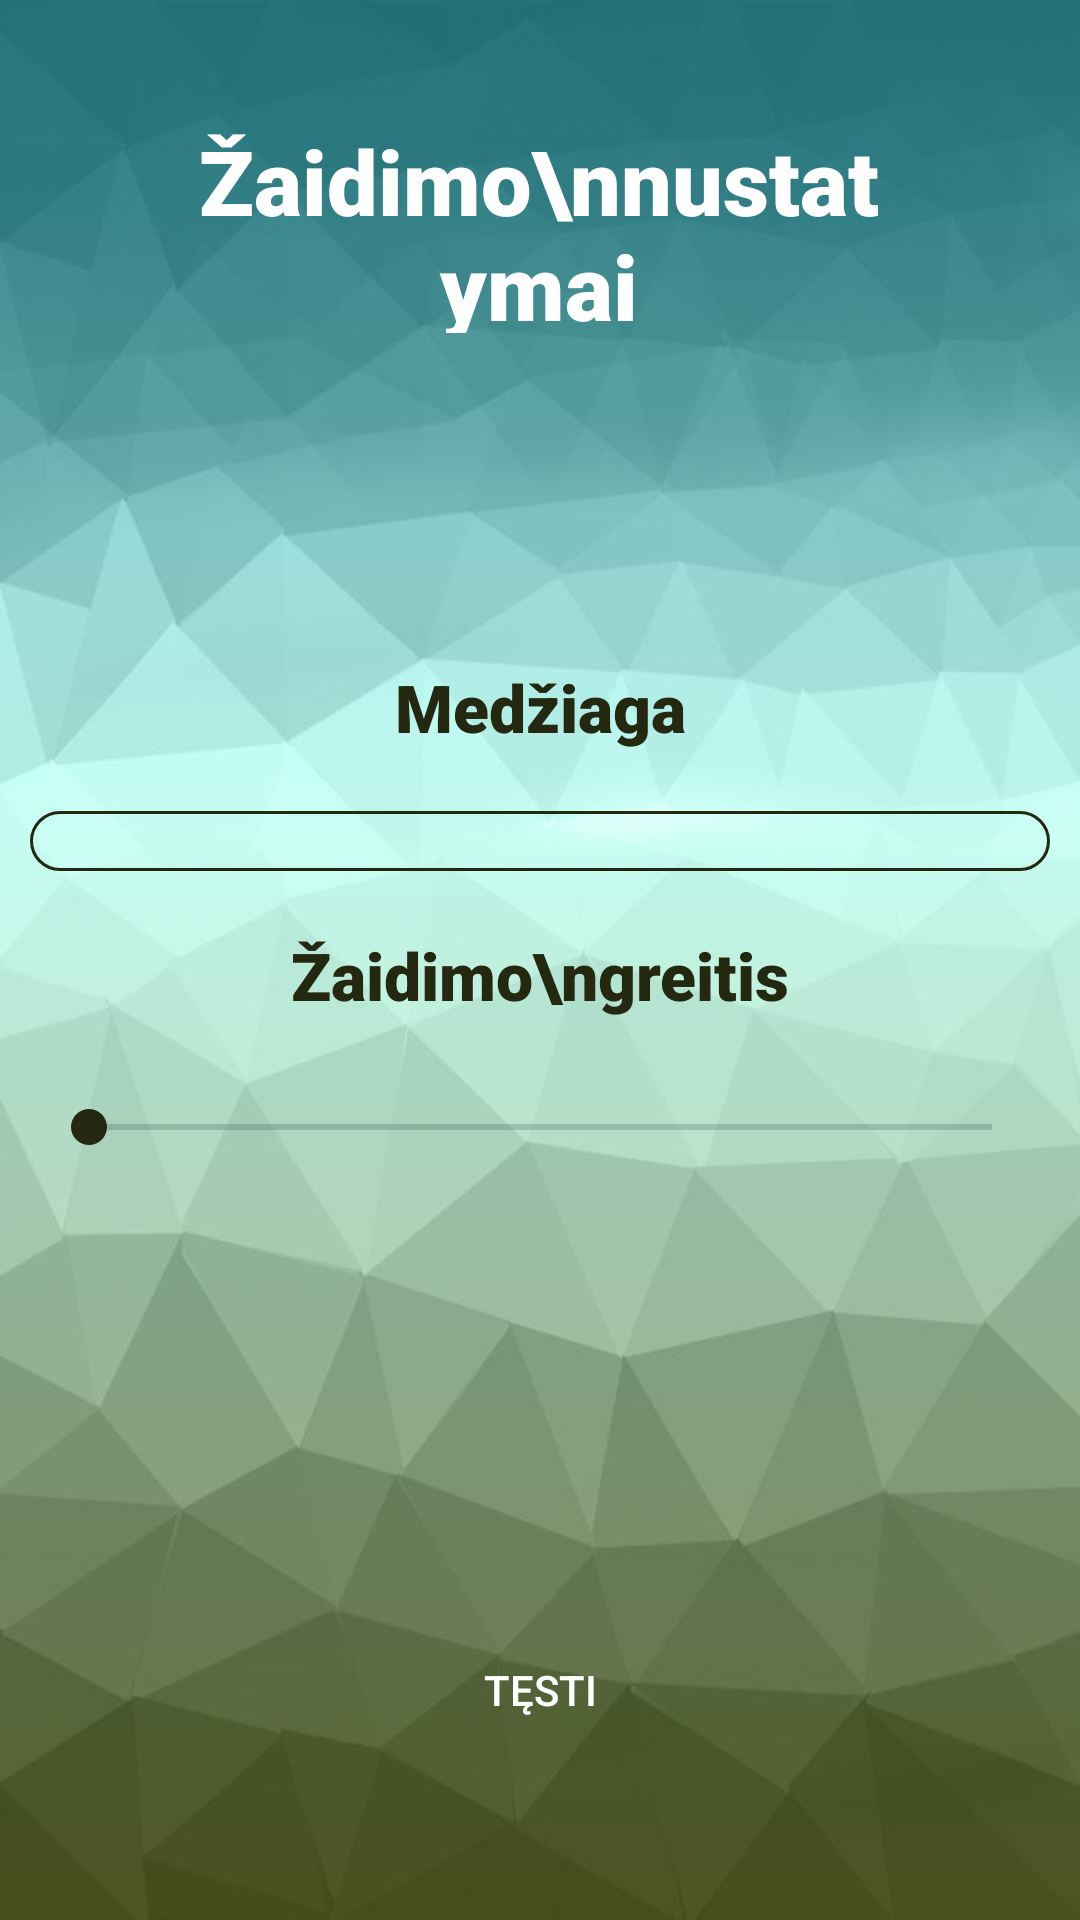

Android layout source for this screen:
<!-- AndroidManifest.xml: application theme Theme.KTUHot -->
<!-- res/layout/activity_gamesettings.xml -->
<?xml version="1.0" encoding="utf-8"?>
<androidx.constraintlayout.widget.ConstraintLayout xmlns:android="http://schemas.android.com/apk/res/android"
    xmlns:app="http://schemas.android.com/apk/res-auto"
    xmlns:tools="http://schemas.android.com/tools"
    android:layout_width="match_parent"
    android:layout_height="match_parent"
    android:background="@drawable/background"
    android:visibility="visible"
    tools:context="lt.ktu.ktuhot.GameSettingsActivity">

    <TextView
        android:id="@+id/activityName"
        android:layout_width="230dp"
        android:layout_height="71dp"
        android:layout_marginStart="50dp"
        android:layout_marginTop="40dp"
        android:layout_marginEnd="50dp"
        android:fontFamily="sans-serif-black"
        android:text="Žaidimo\nnustatymai"
        android:textAlignment="center"
        android:textColor="#FFFFFF"
        android:textSize="30dp"
        android:textStyle="bold"
        app:layout_constraintEnd_toEndOf="parent"
        app:layout_constraintHorizontal_bias="0.493"
        app:layout_constraintStart_toStartOf="parent"
        app:layout_constraintTop_toTopOf="parent" />

    <Spinner
        android:id="@+id/spinner"
        android:layout_width="match_parent"
        android:layout_height="wrap_content"
        android:layout_marginStart="10dp"
        android:layout_marginTop="20dp"
        android:layout_marginEnd="10dp"
        android:background="@drawable/layout_border"
        app:layout_constraintEnd_toEndOf="parent"
        app:layout_constraintStart_toStartOf="parent"
        app:layout_constraintTop_toBottomOf="@+id/developers" />

    <Button
        android:id="@+id/Go"
        android:layout_width="231dp"
        android:layout_height="43dp"
        android:layout_marginStart="90dp"
        android:layout_marginTop="150dp"
        android:layout_marginEnd="90dp"
        android:background="@drawable/rounded"
        android:text="Tęsti"
        android:textColor="#FFFFFF"
        app:layout_constraintEnd_toEndOf="parent"
        app:layout_constraintStart_toStartOf="parent"
        app:layout_constraintTop_toBottomOf="@+id/seekBar" />

    <SeekBar
        android:id="@+id/seekBar"
        android:layout_width="333dp"
        android:layout_height="32dp"
        android:layout_marginTop="20dp"
        android:thumbTint="#242810"
        android:max="10000"
        android:progressTint="#242810"
        app:layout_constraintEnd_toEndOf="parent"
        app:layout_constraintStart_toStartOf="parent"
        app:layout_constraintTop_toBottomOf="@+id/selectSeed" />

    <TextView
        android:id="@+id/developers"
        android:layout_width="wrap_content"
        android:layout_height="wrap_content"
        android:layout_marginStart="160dp"
        android:layout_marginTop="110dp"
        android:layout_marginEnd="160dp"
        android:fontFamily="sans-serif-black"
        android:text="Medžiaga"
        android:textAlignment="center"
        android:textColor="#242810"
        android:textSize="22dp"
        app:layout_constraintEnd_toEndOf="parent"
        app:layout_constraintStart_toStartOf="parent"
        app:layout_constraintTop_toBottomOf="@+id/activityName" />

    <TextView
        android:id="@+id/selectSeed"
        android:layout_width="wrap_content"
        android:layout_height="wrap_content"
        android:layout_marginStart="160dp"
        android:layout_marginTop="20dp"
        android:layout_marginEnd="160dp"
        android:fontFamily="sans-serif-black"
        android:text="Žaidimo\ngreitis"
        android:textAlignment="center"
        android:textColor="#242810"
        android:textSize="22dp"
        app:layout_constraintEnd_toEndOf="parent"
        app:layout_constraintStart_toStartOf="parent"
        app:layout_constraintTop_toBottomOf="@+id/spinner" />

</androidx.constraintlayout.widget.ConstraintLayout>
<!-- resources referenced by this layout -->
<resources>
  <!-- drawable background: jpg bitmap (drawable-v24, 31719 bytes) -->
  <!-- drawable layout_border (drawable) -->
  <?xml version="1.0" encoding="UTF-8"?>
  <shape xmlns:android="http://schemas.android.com/apk/res/android" android:shape="rectangle">
      <corners android:radius="20dp"/>
      <padding android:left="10dp" android:right="10dp" android:top="10dp" android:bottom="10dp"/>
      <stroke android:width="1dp" android:color="#242810"/>
  </shape>
  <style name="Theme.KTUHot" parent="Theme.MaterialComponents.DayNight.DarkActionBar">
          
          <item name="colorPrimary">#227178</item>
          <item name="colorPrimaryVariant">#227178</item>
          <item name="colorOnPrimary">@color/white</item>
          
          <item name="colorSecondary">@color/teal_200</item>
          <item name="colorSecondaryVariant">@color/teal_700</item>
          <item name="colorOnSecondary">@color/black</item>
          
          <item name="android:statusBarColor" tools:targetApi="l">?attr/colorPrimaryVariant</item>
          
      </style>
  <!-- not gathered from this repository: default colours our renderer supplied (Android Studio template values) -->
  <color name="teal_200">#FF03DAC5</color>
  <color name="teal_700">#FF018786</color>
  <color name="black">#FF000000</color>
  <color name="white">#FFFFFFFF</color>
</resources>
